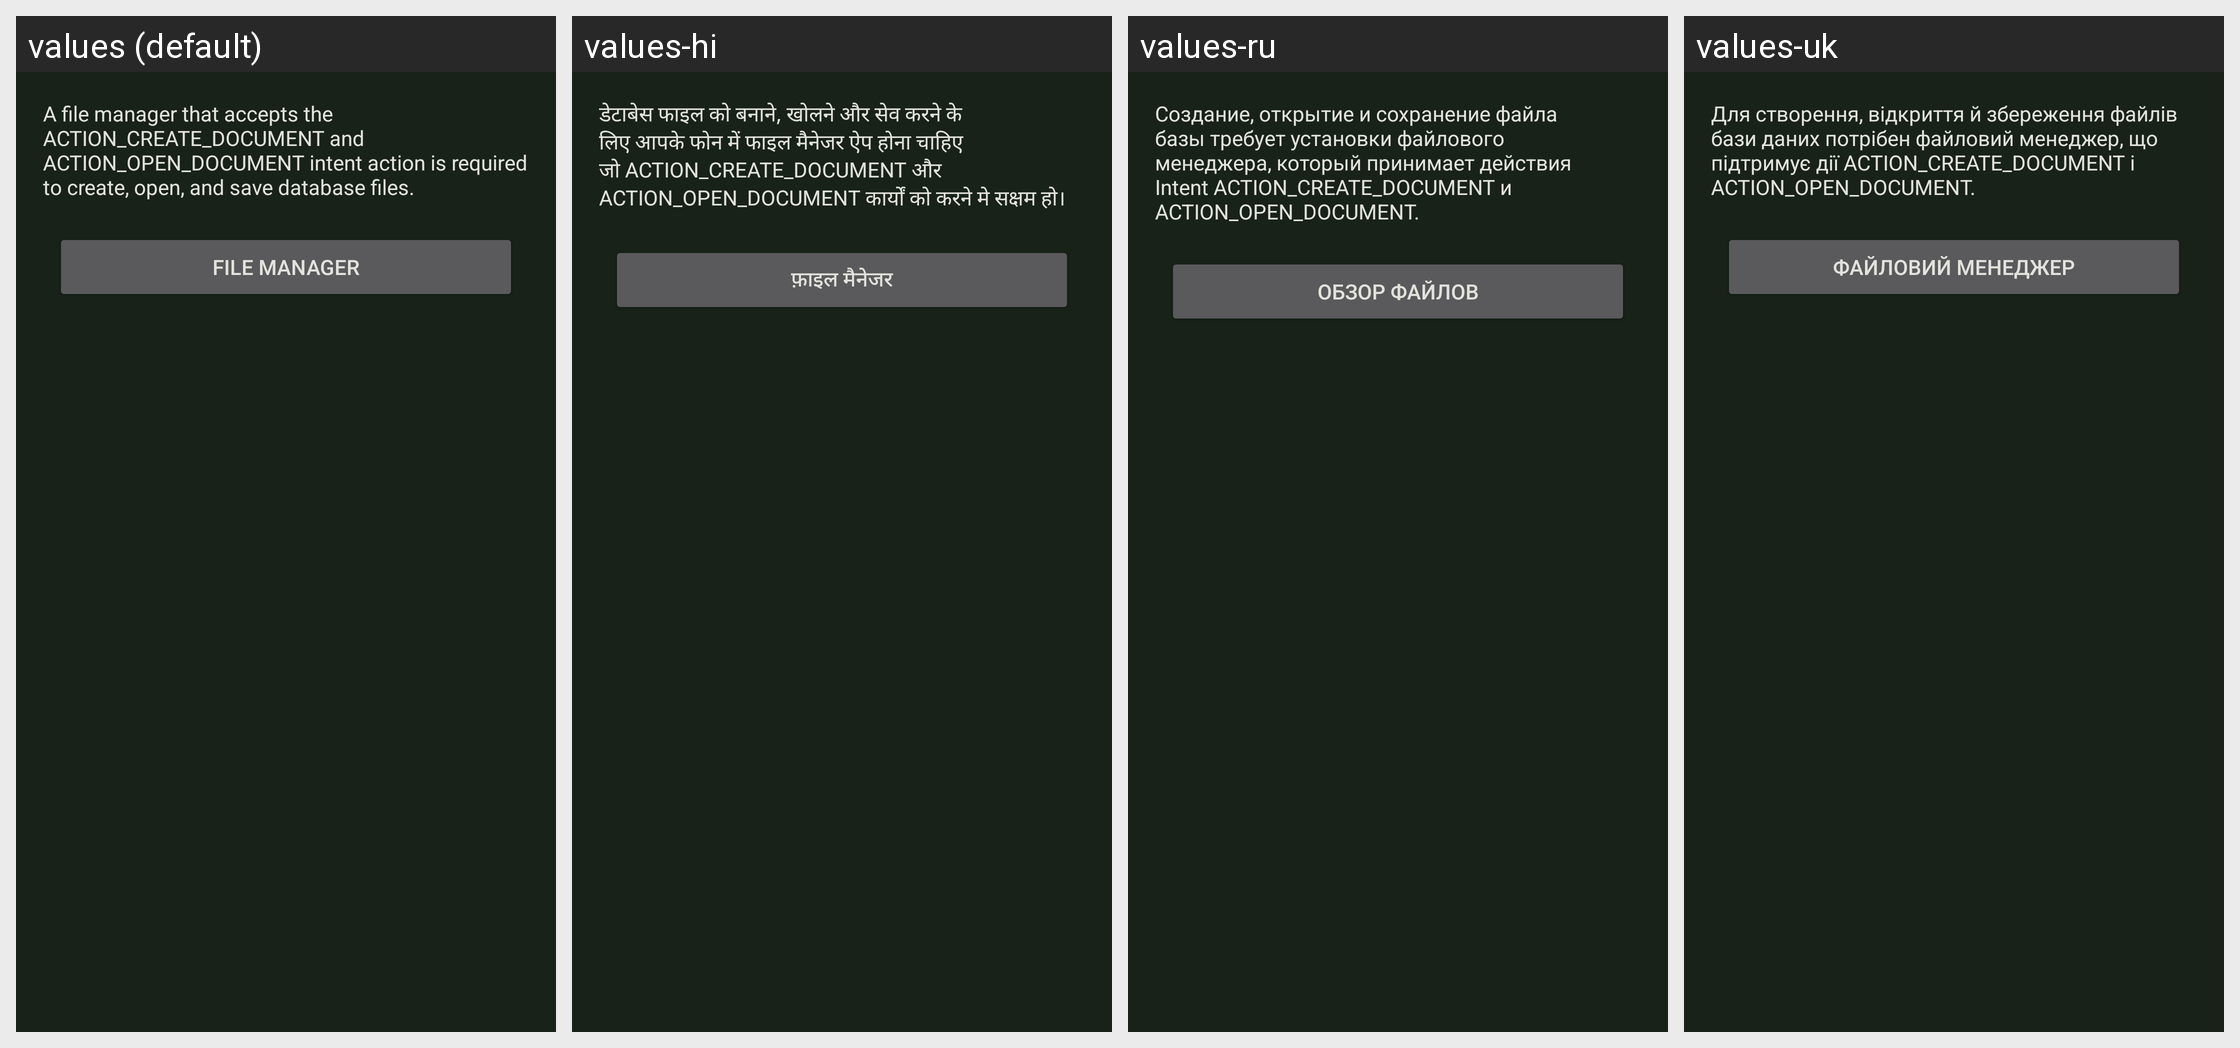

For this localized Android screen grid, give each drawn string resource with its value in every locale shown.
Android screen res/layout/fragment_browser_install.xml rendered under 4 locales, left to right: values (default), values-hi, values-ru, values-uk. Device: Nexus 5 (rendered at 1080×1920; each locale shown at half size, 540×960, under a caption strip naming it); theme KeepassDXStyle.Night.
Other locales in the repository, not shown: values-ar, values-az, values-be, values-bg, values-bn, values-bn-rBD, values-ca, values-cs, values-da, values-de, values-el, values-en-rGB, values-en-rUS, values-eo, values-es, values-et, values-eu, values-fa, values-fi, values-fil, values-fr, values-gl, values-hr, values-hu, values-in, values-it, values-iw, values-ja, values-jv, values-ko, values-lt, values-lv, values-mk, values-ml, values-mr, values-my, values-nb, values-nl, values-nn, values-or, values-pa, values-pl, values-pt, values-pt-rBR, values-pt-rPT, values-ro, values-sk, values-sl, values-sq, values-sr, values-sv, values-ta, values-te, values-th, values-tr, values-tt, values-ur, values-uz, values-vi, values-zh-rCN, values-zh-rTW.
Strings drawn on this screen, with the default value and each locale's value (text and hints the layout hard-codes, and strings that could not be matched under every locale, appear in the picture but are not listed):

file_manager_install_description
  values: A file manager that accepts the ACTION_CREATE_DOCUMENT and ACTION_OPEN_DOCUMENT intent action is required to create, open, and save database files.
  values-hi: डेटाबेस फाइल को बनाने, खोलने और सेव करने के लिए आपके फोन में फाइल मैनेजर ऐप होना चाहिए जो ACTION_CREATE_DOCUMENT और ACTION_OPEN_DOCUMENT कार्यों को करने मे सक्षम हो।
  values-ru: Создание, открытие и сохранение файла базы требует установки файлового менеджера, который принимает действия Intent ACTION_CREATE_DOCUMENT и ACTION_OPEN_DOCUMENT.
  values-uk: Для створення, відкриття й збереження файлів бази даних потрібен файловий менеджер, що підтримує дії ACTION_CREATE_DOCUMENT і ACTION_OPEN_DOCUMENT.

file_browser
  values: File manager
  values-hi: फ़ाइल मैनेजर
  values-ru: Обзор файлов
  values-uk: Файловий менеджер
